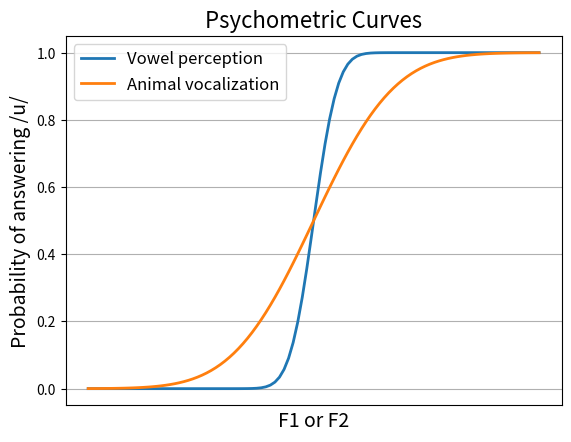

The matplotlib source for this figure:
import numpy as np
import matplotlib.pyplot as plt
from scipy.special import erf

# Define the error function (cumulative distribution function of the normal distribution)
def psychometric_curve(x, slope, midpoint):
    return 0.5 * (1 + erf(slope * (x - midpoint)))

# Generate x values
x_values = np.linspace(0, 10, 100)

# Define parameters for the psychometric curves
slope_vowel = 1.7  # Bigger slope
midpoint_vowel = 5
slope_animal = 0.5  # Smaller slope
midpoint_animal = 5

# Compute y values for each curve
y_values_vowel = psychometric_curve(x_values, slope_vowel, midpoint_vowel)
y_values_animal = psychometric_curve(x_values, slope_animal, midpoint_animal)

# Plot the curves with thicker lines
plt.plot(x_values, y_values_vowel, label='Vowel perception', linewidth=2)
plt.plot(x_values, y_values_animal, label='Animal vocalization', linewidth=2)

# Add labels and legend with bigger font
plt.xlabel('F1 or F2', fontsize=14)
plt.ylabel('Probability of answering /u/', fontsize=14)
plt.title('Psychometric Curves', fontsize=16)
plt.legend(fontsize=12)

# Hide x ticks
plt.xticks([])

# Show the plot
plt.grid(True)
plt.show()
